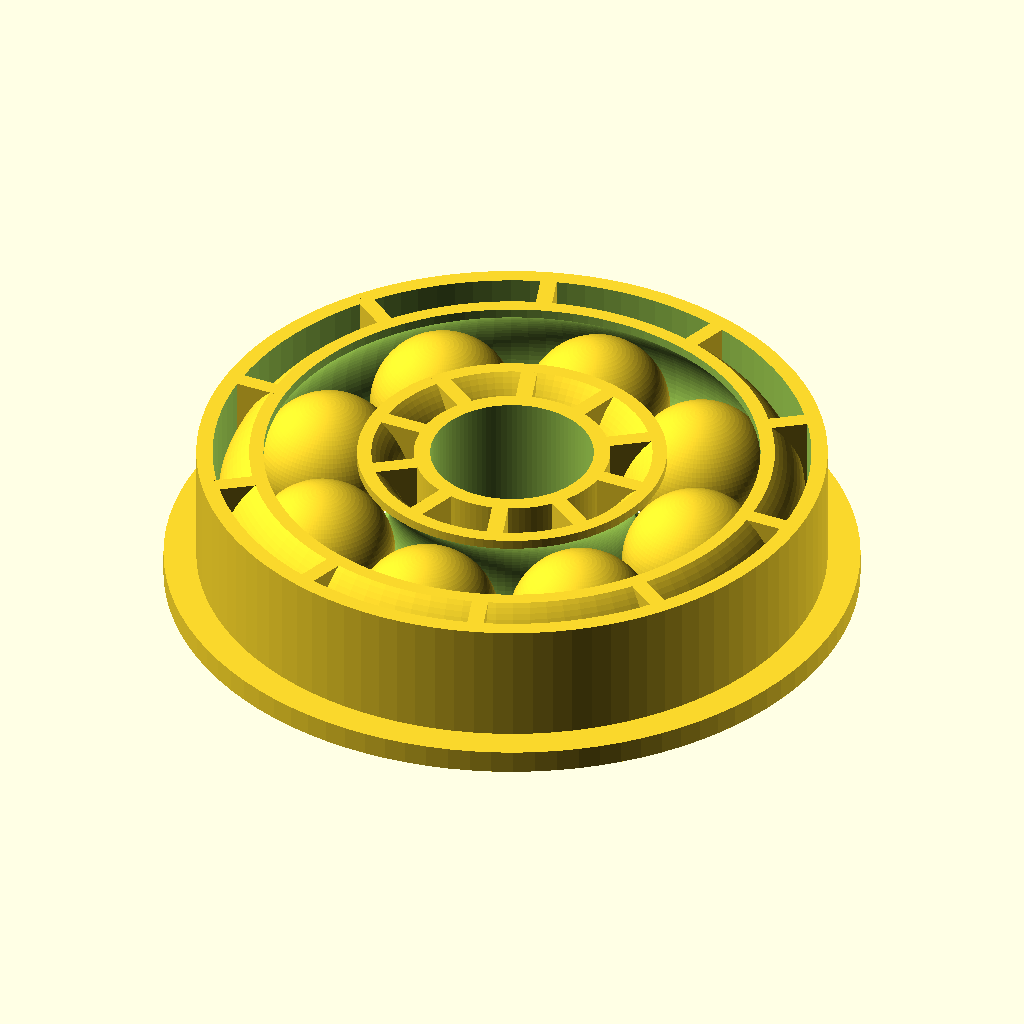
Cell 1 — every parameter at its default value.
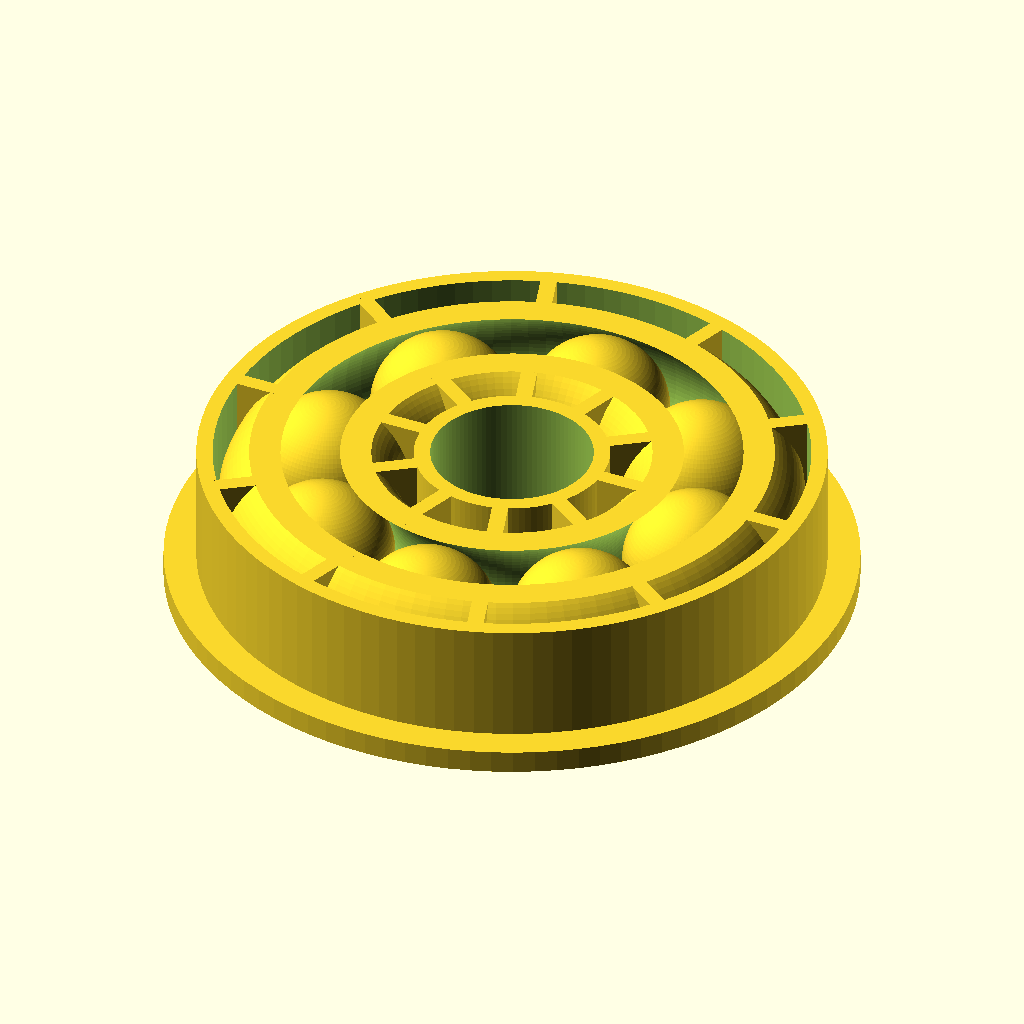
Cell 2 — Debur set to "off", the other parameters unchanged.
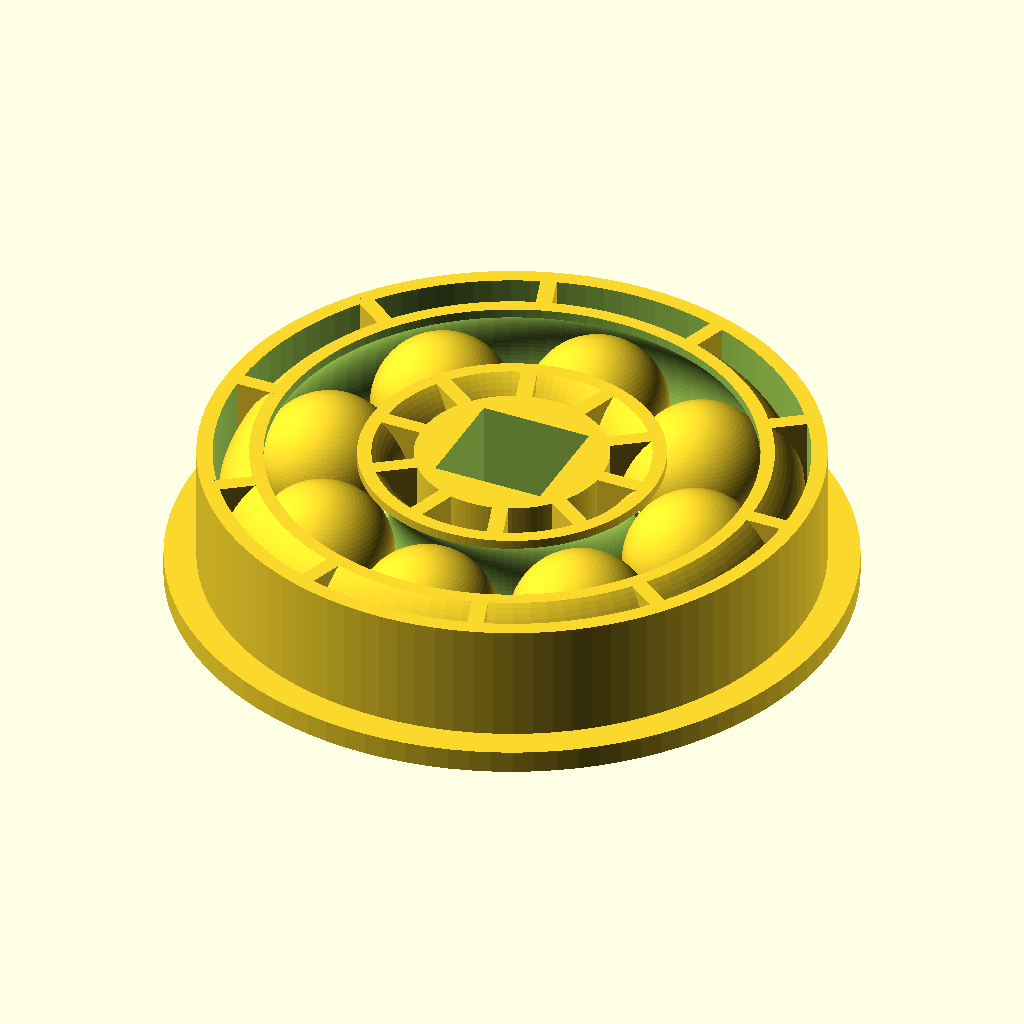
Cell 3 — Hole_Type set to "square", the other parameters unchanged.
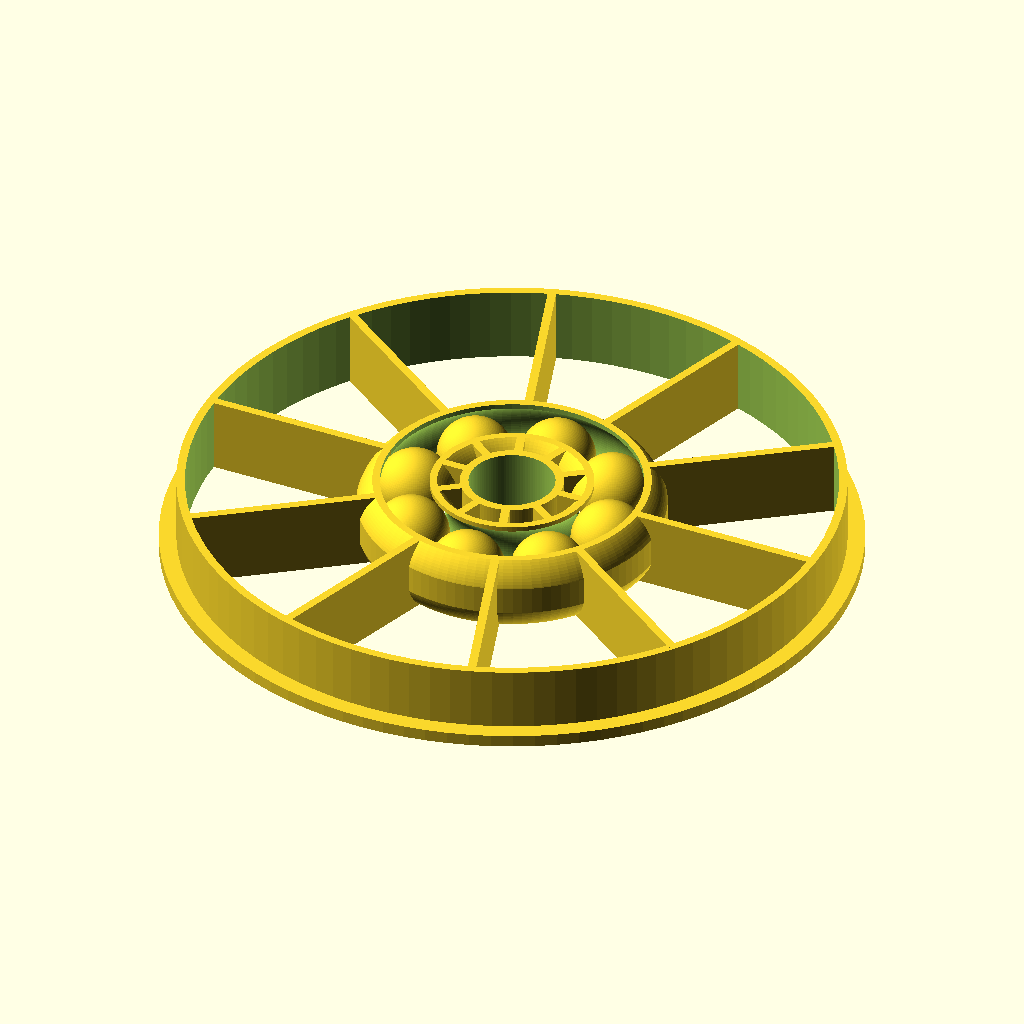
Cell 4: the same model with Bearing_Radius = 54.
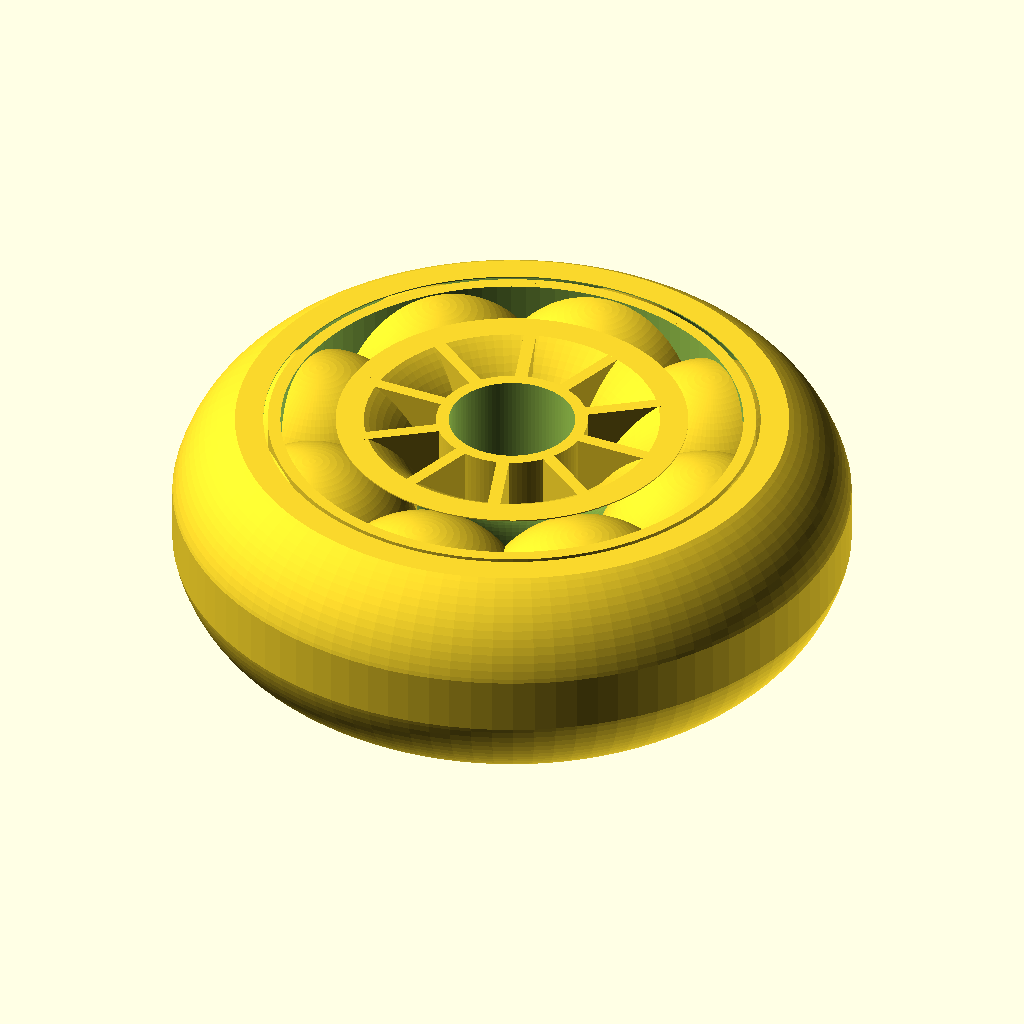
Cell 5: the same model with Bearing_Height = 25.
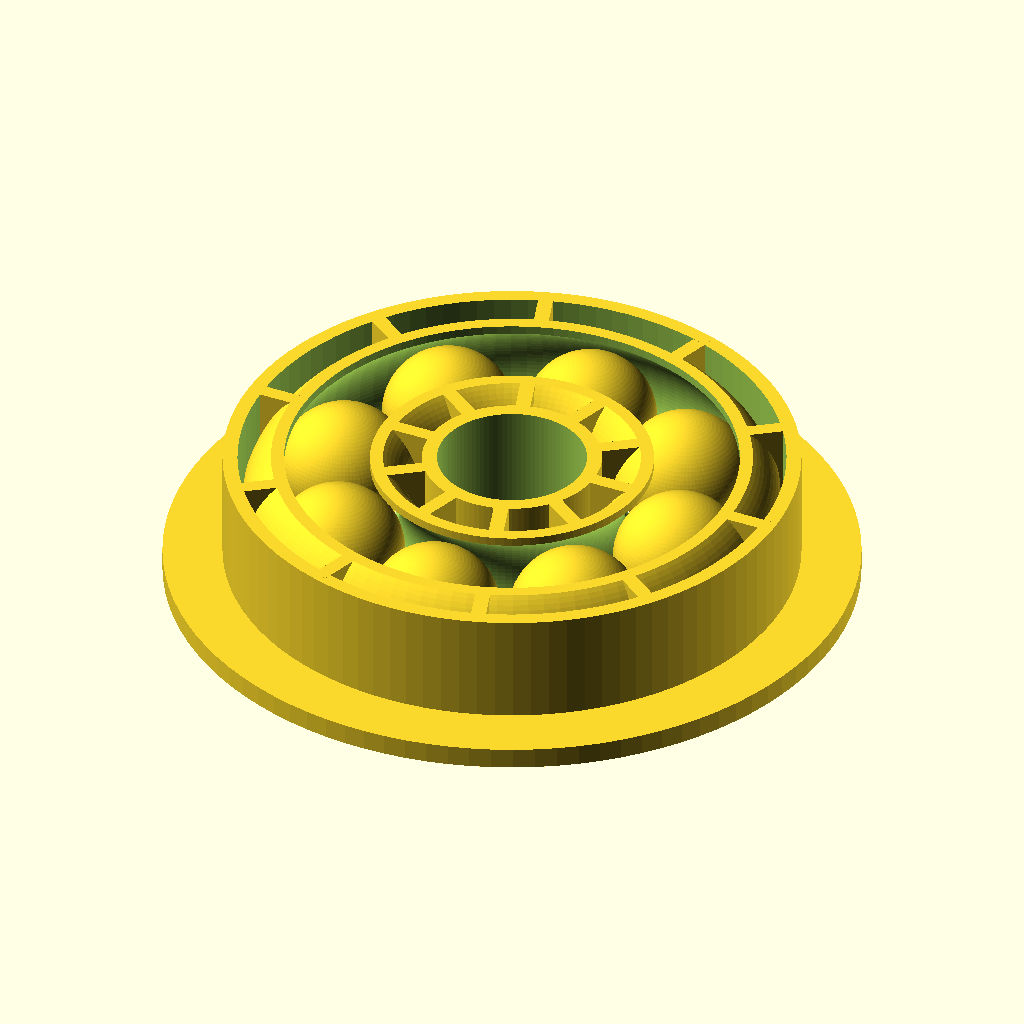
Cell 6: Flange_Width = 5.6 (everything else at default).
The same orthographic view direction (rotation 55°, 0°, 25°; colour scheme Cornfield) for every cell, with the view re-fitted per cell, so scale and position can differ between cells.
The OpenSCAD source (scadFiles/1576736/2441014.scad):
//CUSTOMIZER VARIABLES



//Radius of the bearing not including the flange (all values in mm by default)

Bearing_Radius = 27;



//Height of the entire bearing (also diameter of the internal balls)

Bearing_Height = 12.5;



//Flange width 

Flange_Width = 2.8;



//Flange height

Flange_Height = 2.0;



//Thickness of the wall

Bearing_Wall = 1.4;



//Minimum radius of the certer portion of the bearing

Bearing_Internal_Radius = 10.5;



//Number of balls within the bearing

Bearing_Number = 8;



//Space between the balls and the internal bearing walls (on each side, must be greater than 0 or balls will print fused)

Bearing_Tolerance = 0.5;



//Bearing shell thickness

Bearing_Shell = 1.05;



//Cleaning up of the rough edges on the exterior of the bearing (recommended on)

Debur = "on"; // [on,off]



//Amount of material removed by the deburring process (try it till you find a good result)

Debur_Severity = 4;



//Radius of the bearing hole

Hole_Radius = 7;



//Number of sides of the bearing hole (only enabled if Hole Type is set to "userdef")

Hole_Facets = 6;



//Type of hole

Hole_Type = "circle"; // [circle,square, userdef]



//Definition of the entire model

Definition = 100;



module bearing (radius, height, flangew, flangeh, wallthk, intthickness, bearingnum, shellthk, bearingtol, debur, deburseverity, holerad, holefacet, holetype) {

    

    

    //Flange

    translate([0,0,-height/2]) {

        difference(){

            cylinder(flangeh, radius+flangew, radius+flangew, false);

            cylinder(height, radius, radius, true);

        }

    }



    //Outer wall

    difference(){

        cylinder(height, radius, radius, true);

        cylinder(height+2, radius-wallthk, radius-wallthk, true);

    }

        

    //Bearing shells       

	difference(){

        union(){

            intersection(){

                cylinder(height, intthickness+bearingtol*2+height + shellthk, intthickness+bearingtol*2+height + shellthk, true);

                rotate_extrude()translate([intthickness+bearingtol+height/2,0,0])circle(bearingtol+height/2+wallthk);   

            }

            

            //Reinforcements 

            for (n = [0: 10]) {

                rotate([0,0,(360/10)*n])translate([(radius+holerad)/2, 0, 0])cube([radius-holerad-wallthk,wallthk,height],true);    

            }

        }

    

        rotate_extrude()translate([intthickness+bearingtol+height/2,0,0])circle(bearingtol+height/2);

    

        if(debur == "on"){

            difference(){

                cylinder(height+2, intthickness+bearingtol+height/2+deburseverity, intthickness+bearingtol+height/2+deburseverity, true);

                cylinder(height+2, intthickness+bearingtol+height/2-deburseverity, intthickness+bearingtol+height/2-deburseverity, true);

            }

        }

    }    	

        

	// Inner hub

    difference() {

        cylinder(height, holerad+wallthk, holerad+wallthk, true);    

        

		if(holetype == "circle"){

			cylinder(height+2,holerad,holerad,true);

		}



		if(holetype == "square"){

			cube([holerad*sqrt(2),holerad*sqrt(2),height+2],true);

		}



		if(holetype == "userdef"){

			cylinder(height+2,holerad,holerad,true, $fn = holefacet);

		}  

    }



	for(n = [0:bearingnum-1]){

        rotate([0,0,(360/bearingnum)*n])translate([intthickness+bearingtol+height/2,0,0])sphere(height/2);

	}



} 



bearing(Bearing_Radius,Bearing_Height,Flange_Width,Flange_Height,Bearing_Wall, Bearing_Internal_Radius,Bearing_Number,Bearing_Shell,Bearing_Tolerance,Debur,Debur_Severity,Hole_Radius,Hole_Facets,Hole_Type,$fn = Definition);
Parameter table extracted from the source (name, type, default, range or options):
Bearing_Radius: number, default 27
Bearing_Height: number, default 12.5
Flange_Width: number, default 2.8
Flange_Height: number, default 2
Bearing_Wall: number, default 1.4
Bearing_Internal_Radius: number, default 10.5
Bearing_Number: number, default 8
Bearing_Tolerance: number, default 0.5
Bearing_Shell: number, default 1.05
Debur: string, default "on", options "on", "off"
Debur_Severity: number, default 4
Hole_Radius: number, default 7
Hole_Facets: number, default 6
Hole_Type: string, default "circle", options "circle", "square", "userdef"
Definition: number, default 100
